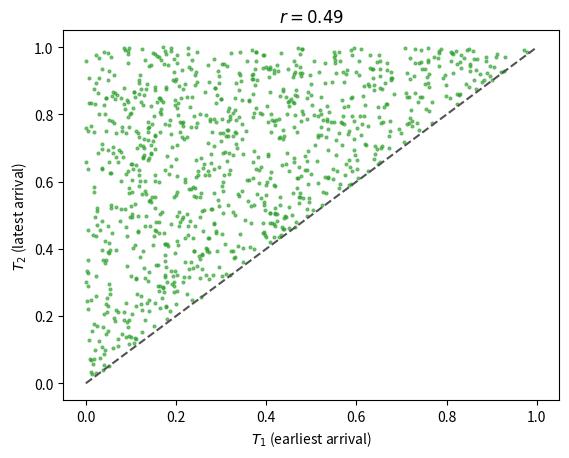

The matplotlib source for this figure:
# Earliest and latest photon arrival times in a sample of 1000, with their sample correlation
# Script of the lecture notes of PHAS0083 (UCL); the preamble below is shared by all scripts.

import numpy as np
import matplotlib.pyplot as plt
from matplotlib.colors import to_rgb
from types import SimpleNamespace
from scipy import stats, optimize, integrate, special
from scipy.stats import (norm, poisson, binom, chi2,
                         expon, gamma, gaussian_kde)
from scipy.optimize import minimize, minimize_scalar
from math import comb

rng = np.random.default_rng(42)

# colours by kind of object (see the Coding Conventions)
col = SimpleNamespace(
    hist="#9ecae1",  # histogram of a sample; prior
    pdf="#1f77b4",   # pdf or pmf of a model; posterior
    cdf="#ff7f0e",   # cdf, survival function, power
    emp="#2ca02c",   # sampled points, EDF, KDE, runs
    like="#6a51a3",  # likelihood, likelihood ratio
    data="black",    # observed data and statistics
    ref="#525252",   # exact or approximate curve
    thr="#525252",   # threshold, critical value, reading
    path="#ff7f0e",  # line over a heat map: path, contour
)
ref = dict(color=col.ref, ls="--")  # style of exact curves
thr = dict(color=col.thr, ls=":")   # style of thresholds


def shades(color, n):
    """n shades of a colour: dark, itself, light."""
    rgb = np.array(to_rgb(color))
    dark, light = 0.35 * rgb, rgb + (1 - rgb) * 0.55
    result = []
    for t in np.linspace(0, 1, n):
        a, b, u = (dark, rgb, 2 * t) if t < 0.5 else \
            (rgb, light, 2 * t - 1)
        result.append(a + (b - a) * u)
    return result


# ------------------------------------------------------------

n = 1000
U1 = rng.uniform(0, 1, size=n)
U2 = rng.uniform(0, 1, size=n)
T1 = np.minimum(U1, U2)
T2 = np.maximum(U1, U2)
r = np.corrcoef(T1, T2)[0, 1]

fig, ax = plt.subplots()
ax.plot(T1, T2, "o", color=col.emp, ms=2, alpha=0.6)
ax.plot([0, 1], [0, 1], **ref)
ax.set_xlabel("$T_1$ (earliest arrival)")
ax.set_ylabel("$T_2$ (latest arrival)")
ax.set_title(f"$r={r:.2f}$")

plt.show()
